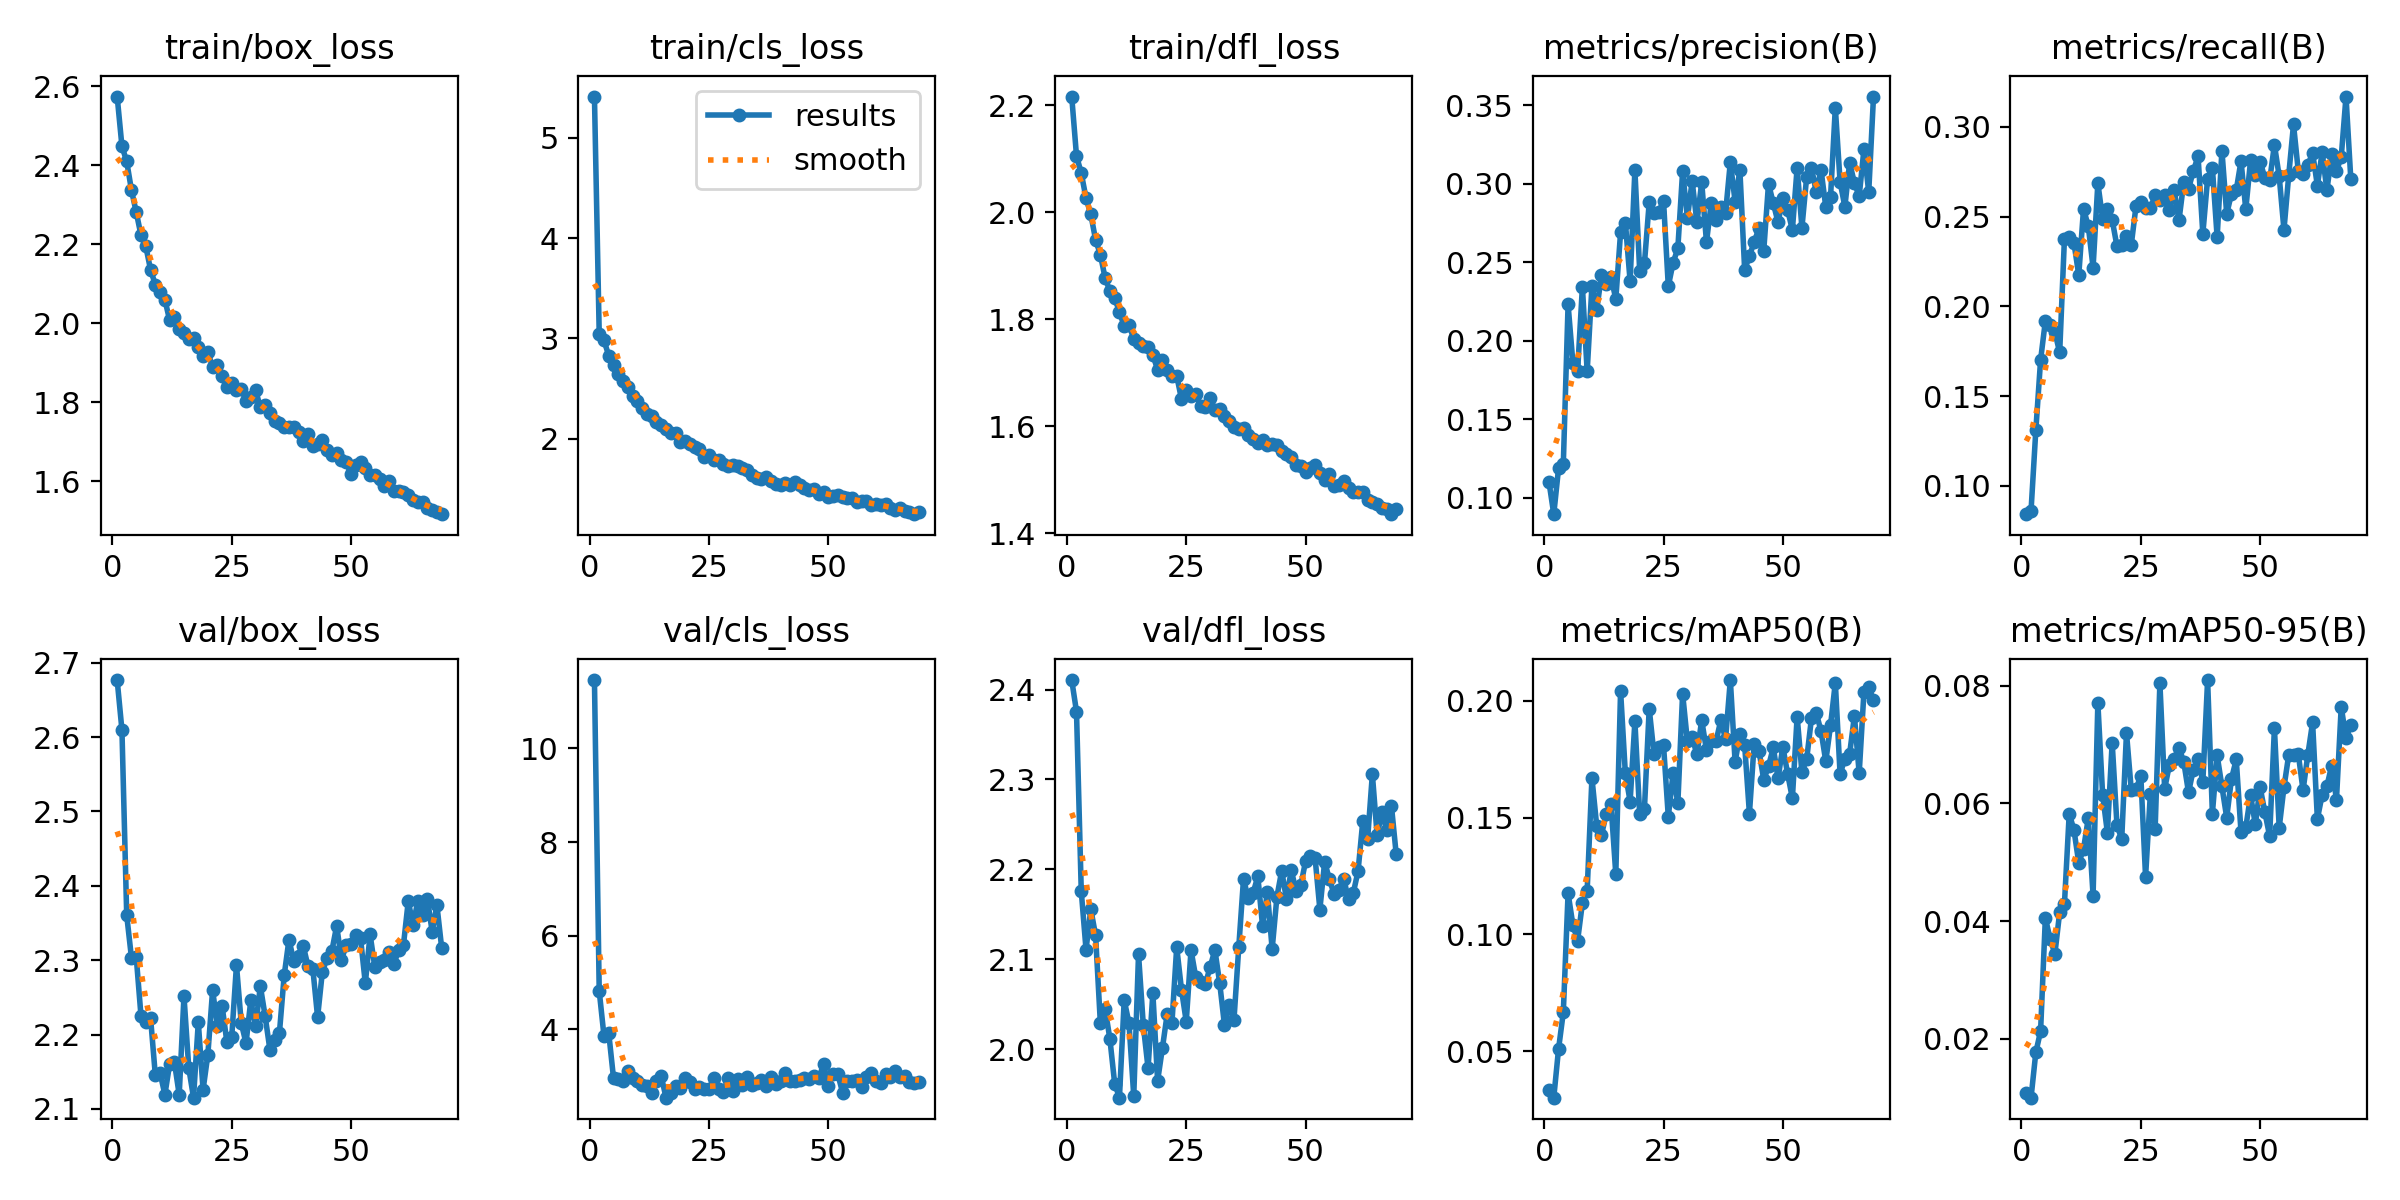

The data file committed next to this chart (first rows):
epoch, time, train/box_loss, train/cls_loss, train/dfl_loss, metrics/precision(B), metrics/recall(B), metrics/mAP50(B), metrics/mAP50-95(B), val/box_loss, val/cls_loss, val/dfl_loss, lr/pg0, lr/pg1, lr/pg2
1, 236.6, 2.574, 5.408, 2.217, 0.1101, 0.08422, 0.03339, 0.01089, 2.677, 11.46, 2.411, 0.0006639, 0.0006639, 0.0006639
2, 350.4, 2.448, 3.048, 2.106, 0.08964, 0.08617, 0.03003, 0.01003, 2.609, 4.817, 2.376, 0.001322, 0.001322, 0.001322
3, 464.1, 2.41, 2.98, 2.073, 0.1187, 0.1309, 0.05085, 0.01771, 2.36, 3.855, 2.176, 0.001971, 0.001971, 0.001971
4, 577.4, 2.337, 2.829, 2.027, 0.1215, 0.1701, 0.06661, 0.02133, 2.303, 3.912, 2.111, 0.00196, 0.00196, 0.00196
5, 690.6, 2.281, 2.735, 1.996, 0.2232, 0.1918, 0.1176, 0.04055, 2.304, 2.951, 2.156, 0.001947, 0.001947, 0.001947
6, 803.6, 2.223, 2.646, 1.949, 0.1862, 0.1895, 0.1041, 0.03699, 2.224, 2.937, 2.127, 0.001934, 0.001934, 0.001934
7, 916.4, 2.195, 2.573, 1.921, 0.181, 0.1856, 0.09736, 0.03447, 2.217, 2.899, 2.029, 0.001921, 0.001921, 0.001921
8, 1029, 2.135, 2.52, 1.877, 0.2345, 0.1743, 0.1135, 0.0415, 2.222, 3.096, 2.045, 0.001908, 0.001908, 0.001908
9, 1142, 2.098, 2.43, 1.853, 0.1806, 0.2377, 0.1188, 0.04294, 2.145, 2.946, 2.011, 0.001894, 0.001894, 0.001894
10, 1254, 2.08, 2.373, 1.841, 0.2351, 0.2384, 0.167, 0.05825, 2.148, 2.888, 1.962, 0.001881, 0.001881, 0.001881
11, 1367, 2.06, 2.306, 1.814, 0.2197, 0.2352, 0.1464, 0.05546, 2.119, 2.806, 1.946, 0.001868, 0.001868, 0.001868
12, 1480, 2.007, 2.252, 1.787, 0.2422, 0.2174, 0.1426, 0.04988, 2.161, 2.78, 2.055, 0.001855, 0.001855, 0.001855
13, 1592, 2.016, 2.228, 1.79, 0.236, 0.2543, 0.1517, 0.05227, 2.162, 2.639, 2.029, 0.001842, 0.001842, 0.001842
14, 1705, 1.986, 2.17, 1.764, 0.2406, 0.2446, 0.1557, 0.05751, 2.119, 2.89, 1.948, 0.001828, 0.001828, 0.001828
15, 1818, 1.975, 2.137, 1.755, 0.2267, 0.2216, 0.1257, 0.04434, 2.252, 2.993, 2.106, 0.001815, 0.001815, 0.001815
16, 1931, 1.96, 2.096, 1.751, 0.2691, 0.2686, 0.2043, 0.07707, 2.155, 2.536, 2.027, 0.001802, 0.001802, 0.001802
17, 2044, 1.962, 2.061, 1.748, 0.2754, 0.2488, 0.169, 0.06146, 2.115, 2.642, 1.979, 0.001789, 0.001789, 0.001789
18, 2156, 1.939, 2.057, 1.733, 0.238, 0.254, 0.1569, 0.05503, 2.217, 2.778, 2.063, 0.001776, 0.001776, 0.001776
19, 2268, 1.917, 1.974, 1.706, 0.3089, 0.2481, 0.1913, 0.07033, 2.126, 2.737, 1.965, 0.001762, 0.001762, 0.001762
20, 2381, 1.928, 1.978, 1.725, 0.2448, 0.2336, 0.1518, 0.05639, 2.173, 2.952, 2.001, 0.001749, 0.001749, 0.001749
21, 2493, 1.889, 1.953, 1.705, 0.2494, 0.2339, 0.1537, 0.05387, 2.26, 2.873, 2.039, 0.001736, 0.001736, 0.001736
22, 2606, 1.895, 1.919, 1.694, 0.2882, 0.2391, 0.1968, 0.07199, 2.211, 2.728, 2.029, 0.001723, 0.001723, 0.001723
23, 2718, 1.865, 1.895, 1.695, 0.2814, 0.2342, 0.1772, 0.06227, 2.238, 2.77, 2.114, 0.00171, 0.00171, 0.00171
24, 2830, 1.838, 1.815, 1.651, 0.2823, 0.2559, 0.1804, 0.06242, 2.189, 2.711, 2.066, 0.001696, 0.001696, 0.001696
25, 2943, 1.85, 1.836, 1.668, 0.2892, 0.2579, 0.1811, 0.06469, 2.196, 2.716, 2.031, 0.001683, 0.001683, 0.001683
26, 3055, 1.83, 1.795, 1.657, 0.2349, 0.2549, 0.1504, 0.04751, 2.293, 2.952, 2.11, 0.00167, 0.00167, 0.00167
27, 3167, 1.833, 1.786, 1.661, 0.2497, 0.2546, 0.1691, 0.06159, 2.215, 2.713, 2.08, 0.001657, 0.001657, 0.001657
28, 3280, 1.803, 1.751, 1.639, 0.259, 0.2617, 0.1562, 0.05559, 2.188, 2.662, 2.075, 0.001644, 0.001644, 0.001644
29, 3392, 1.814, 1.73, 1.636, 0.3081, 0.2591, 0.2032, 0.08042, 2.246, 2.95, 2.072, 0.00163, 0.00163, 0.00163
30, 3504, 1.831, 1.745, 1.654, 0.2785, 0.2617, 0.1827, 0.06247, 2.211, 2.675, 2.091, 0.001617, 0.001617, 0.001617
31, 3617, 1.787, 1.73, 1.63, 0.3017, 0.2536, 0.1844, 0.0666, 2.265, 2.935, 2.11, 0.001604, 0.001604, 0.001604
32, 3729, 1.794, 1.71, 1.633, 0.2755, 0.2647, 0.1771, 0.06759, 2.225, 2.8, 2.074, 0.001591, 0.001591, 0.001591
33, 3842, 1.773, 1.694, 1.619, 0.3011, 0.2478, 0.1918, 0.06943, 2.18, 2.984, 2.027, 0.001578, 0.001578, 0.001578
34, 3954, 1.752, 1.644, 1.61, 0.263, 0.2692, 0.1789, 0.06706, 2.193, 2.814, 2.049, 0.001564, 0.001564, 0.001564
35, 4067, 1.748, 1.614, 1.6, 0.2878, 0.2653, 0.1827, 0.06186, 2.202, 2.858, 2.033, 0.001551, 0.001551, 0.001551
36, 4179, 1.737, 1.6, 1.595, 0.2769, 0.2753, 0.1827, 0.06573, 2.28, 2.906, 2.113, 0.001538, 0.001538, 0.001538
37, 4291, 1.739, 1.616, 1.597, 0.2852, 0.2834, 0.1917, 0.06751, 2.328, 2.784, 2.189, 0.001525, 0.001525, 0.001525
38, 4403, 1.736, 1.585, 1.583, 0.2816, 0.2403, 0.1837, 0.06366, 2.299, 2.986, 2.168, 0.001512, 0.001512, 0.001512
39, 4516, 1.725, 1.55, 1.577, 0.3139, 0.2711, 0.209, 0.08094, 2.305, 2.826, 2.174, 0.001498, 0.001498, 0.001498
40, 4629, 1.702, 1.546, 1.568, 0.2888, 0.277, 0.1739, 0.05828, 2.319, 2.903, 2.192, 0.001485, 0.001485, 0.001485
41, 4741, 1.721, 1.563, 1.574, 0.3089, 0.2384, 0.1856, 0.06814, 2.291, 3.066, 2.137, 0.001472, 0.001472, 0.001472
42, 4853, 1.69, 1.545, 1.565, 0.2453, 0.2867, 0.1811, 0.06287, 2.288, 2.902, 2.175, 0.001459, 0.001459, 0.001459
43, 4965, 1.694, 1.566, 1.568, 0.2541, 0.2514, 0.1518, 0.05759, 2.223, 2.889, 2.111, 0.001446, 0.001446, 0.001446
44, 5077, 1.704, 1.544, 1.565, 0.2631, 0.2627, 0.1818, 0.06416, 2.284, 2.907, 2.17, 0.001432, 0.001432, 0.001432
45, 5189, 1.678, 1.508, 1.554, 0.2718, 0.2647, 0.1787, 0.06745, 2.303, 2.959, 2.199, 0.001419, 0.001419, 0.001419
46, 5301, 1.668, 1.49, 1.548, 0.2575, 0.2809, 0.1663, 0.05513, 2.313, 2.927, 2.167, 0.001406, 0.001406, 0.001406
47, 5413, 1.671, 1.499, 1.542, 0.3002, 0.254, 0.172, 0.05591, 2.346, 2.992, 2.199, 0.001393, 0.001393, 0.001393
48, 5524, 1.655, 1.45, 1.529, 0.2878, 0.2813, 0.1801, 0.06137, 2.3, 2.946, 2.176, 0.00138, 0.00138, 0.00138
49, 5636, 1.648, 1.468, 1.525, 0.2756, 0.2731, 0.1668, 0.05643, 2.321, 3.251, 2.182, 0.001366, 0.001366, 0.001366
50, 5748, 1.618, 1.42, 1.515, 0.2909, 0.2805, 0.1804, 0.06275, 2.322, 2.786, 2.209, 0.001353, 0.001353, 0.001353
51, 5860, 1.641, 1.436, 1.521, 0.2836, 0.2715, 0.1689, 0.05849, 2.334, 3.035, 2.215, 0.00134, 0.00134, 0.00134
52, 5973, 1.648, 1.44, 1.527, 0.2707, 0.2701, 0.1583, 0.05444, 2.329, 3.038, 2.213, 0.001327, 0.001327, 0.001327
53, 6085, 1.633, 1.42, 1.512, 0.3104, 0.2899, 0.1933, 0.07279, 2.269, 2.645, 2.155, 0.001314, 0.001314, 0.001314
54, 6197, 1.615, 1.416, 1.5, 0.2721, 0.2724, 0.1695, 0.05587, 2.335, 2.89, 2.208, 0.0013, 0.0013, 0.0013
55, 6309, 1.614, 1.411, 1.511, 0.3047, 0.2426, 0.1751, 0.06273, 2.29, 2.889, 2.189, 0.001287, 0.001287, 0.001287
56, 6421, 1.606, 1.374, 1.489, 0.3104, 0.2731, 0.1925, 0.06825, 2.298, 2.907, 2.172, 0.001274, 0.001274, 0.001274
57, 6533, 1.587, 1.382, 1.49, 0.2949, 0.3013, 0.1948, 0.06814, 2.3, 2.772, 2.178, 0.001261, 0.001261, 0.001261
58, 6645, 1.602, 1.379, 1.498, 0.3091, 0.2753, 0.1872, 0.06838, 2.311, 2.969, 2.19, 0.001248, 0.001248, 0.001248
59, 6757, 1.575, 1.343, 1.485, 0.2854, 0.2737, 0.1742, 0.06222, 2.295, 3.058, 2.167, 0.001234, 0.001234, 0.001234
60, 6868, 1.576, 1.348, 1.476, 0.2918, 0.2786, 0.1896, 0.06825, 2.314, 2.887, 2.174, 0.001221, 0.001221, 0.001221
... 9 more rows
